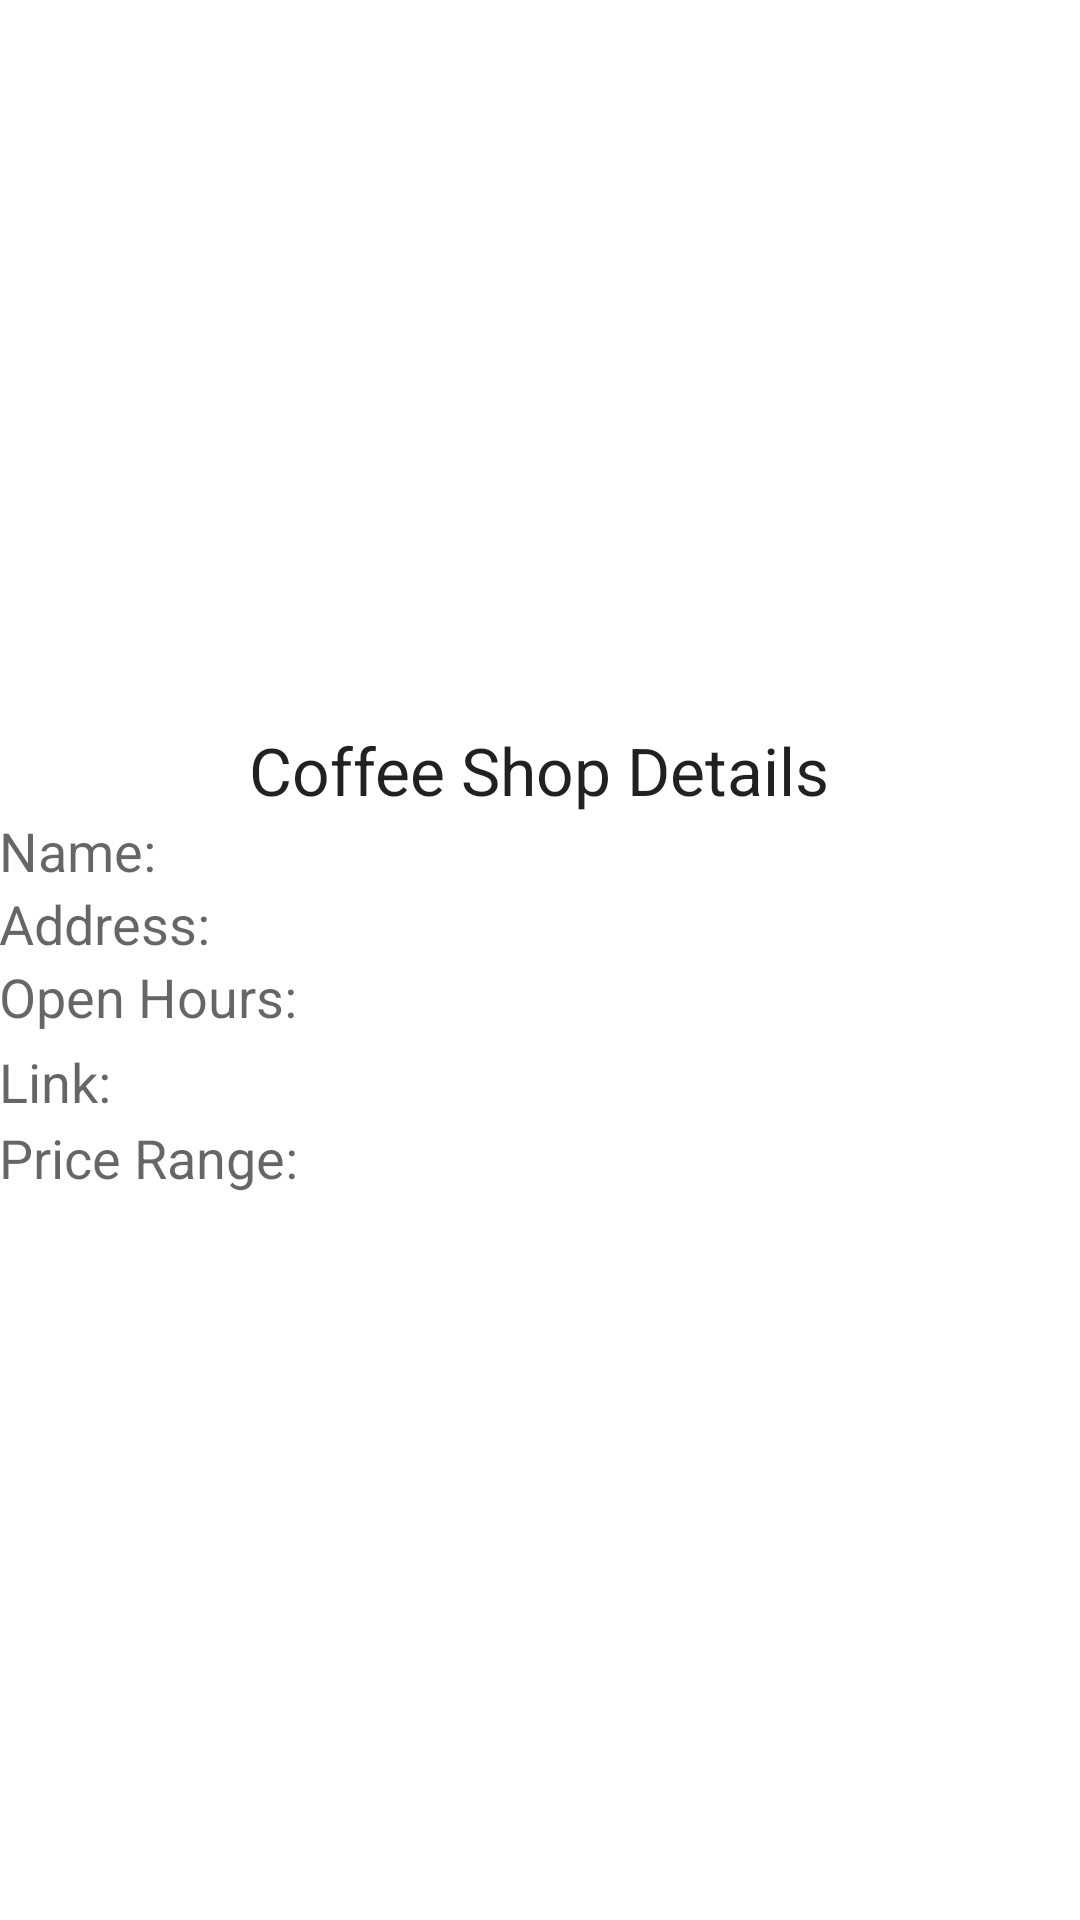

Android layout source for this screen:
<!-- AndroidManifest.xml: application theme AppTheme -->
<!-- res/layout/details_storeview.xml -->
<?xml version="1.0" encoding="utf-8"?>
<LinearLayout xmlns:android="http://schemas.android.com/apk/res/android"
    xmlns:app="http://schemas.android.com/apk/res-auto"
    xmlns:tools="http://schemas.android.com/tools"
    android:layout_width="match_parent"
    android:layout_height="match_parent"
    android:gravity="center"
    android:orientation="vertical"
    tools:context="ugm.fznzz.findmycoffee.Fragment.StoreView">

    <TextView
        android:id="@+id/textViewBoardMateView"
        android:layout_width="wrap_content"
        android:layout_height="wrap_content"
        android:layout_gravity="center_horizontal"
        android:text="Coffee Shop Details"
        android:textAppearance="@style/Base.TextAppearance.AppCompat.Large" />

    <LinearLayout
        android:layout_width="match_parent"
        android:layout_height="wrap_content"
        android:orientation="horizontal"
        android:padding="@dimen/activity_horizontal_margin">

        <TextView
            android:id="@+id/labelName"
            android:layout_width="wrap_content"
            android:layout_height="wrap_content"
            android:text="Name: "
            android:textAppearance="@style/Base.TextAppearance.AppCompat.Medium" />

        <ScrollView
            android:id="@+id/scrollView1"
            android:layout_width="match_parent"
            android:layout_height="wrap_content">

            <TextView
                android:id="@+id/tvShopName"
                android:layout_width="match_parent"
                android:layout_height="wrap_content"
                android:layout_marginLeft="32dp"
                android:textAppearance="@style/Base.TextAppearance.AppCompat.Medium" />
        </ScrollView>
    </LinearLayout>

    <LinearLayout
        android:layout_width="match_parent"
        android:layout_height="wrap_content"
        android:orientation="horizontal"
        android:padding="@dimen/activity_horizontal_margin">

        <TextView
            android:id="@+id/labelAddress"
            android:layout_width="wrap_content"
            android:layout_height="wrap_content"
            android:text="Address: "
            android:textAppearance="@style/Base.TextAppearance.AppCompat.Medium" />

        <TextView
            android:id="@+id/tvAddress"
            android:layout_width="match_parent"
            android:layout_height="wrap_content"
            android:layout_marginLeft="@dimen/activity_horizontal_margin"
            android:textAppearance="@style/Base.TextAppearance.AppCompat.Medium" />
    </LinearLayout>

    <LinearLayout
        android:layout_width="match_parent"
        android:layout_height="wrap_content"
        android:orientation="horizontal"
        android:padding="@dimen/activity_horizontal_margin">

        <TextView
            android:id="@+id/labelNumber"
            android:layout_width="wrap_content"
            android:layout_height="wrap_content"
            android:text="Open Hours:"
            android:textAppearance="@style/Base.TextAppearance.AppCompat.Medium" />

        <TextView
            android:id="@+id/tvOpenHours"
            android:layout_width="match_parent"
            android:layout_height="wrap_content"
            android:layout_marginLeft="17dp"
            android:textAppearance="@style/Base.TextAppearance.AppCompat.Medium" />
    </LinearLayout>

    <LinearLayout
        android:layout_width="match_parent"
        android:layout_height="wrap_content"
        android:padding="@dimen/activity_horizontal_margin">

        <TextView
            android:id="@+id/labelStatus"
            android:layout_width="wrap_content"
            android:layout_height="wrap_content"
            android:text="Link:"
            android:textAppearance="@style/Base.TextAppearance.AppCompat.Medium" />

        <TextView
            android:id="@+id/tvLink"
            android:layout_width="match_parent"
            android:layout_height="wrap_content"
            android:layout_marginLeft="30dp"
            android:textAppearance="@style/Base.TextAppearance.AppCompat.Large"
            android:textStyle="italic" />
    </LinearLayout>

    <LinearLayout
        android:layout_width="match_parent"
        android:layout_height="wrap_content"
        android:padding="@dimen/activity_horizontal_margin">

        <TextView
            android:id="@+id/labelAmount"
            android:layout_width="wrap_content"
            android:layout_height="wrap_content"
            android:text="Price Range:"
            android:textAppearance="@style/Base.TextAppearance.AppCompat.Medium" />

        <TextView
            android:id="@+id/tvPriceRange"
            android:layout_width="match_parent"
            android:layout_height="wrap_content"
            android:layout_marginLeft="18dp"
            android:textAppearance="@style/Base.TextAppearance.AppCompat.Medium" />
    </LinearLayout>

</LinearLayout>
<!-- resources referenced by this layout -->
<resources>

</resources>
